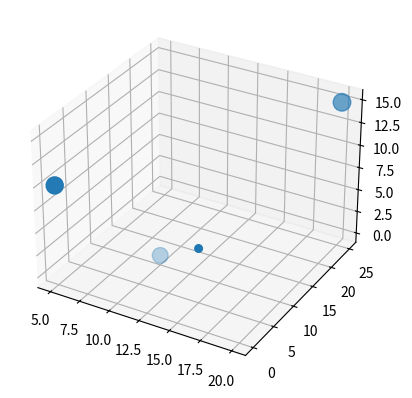

This chart was generated by the following Python code:
import matplotlib.pyplot as plt
from mpl_toolkits.mplot3d import Axes3D

fig = plt.figure()
ax = fig.add_subplot(projection="3d")

x = [5, 10, 15, 20]
z = [10, 0, 5, 15]
y = [0, 10, 5, 25]
s = [150, 130, 30, 160]
ax.scatter(x, y, z, s=s)

plt.show()